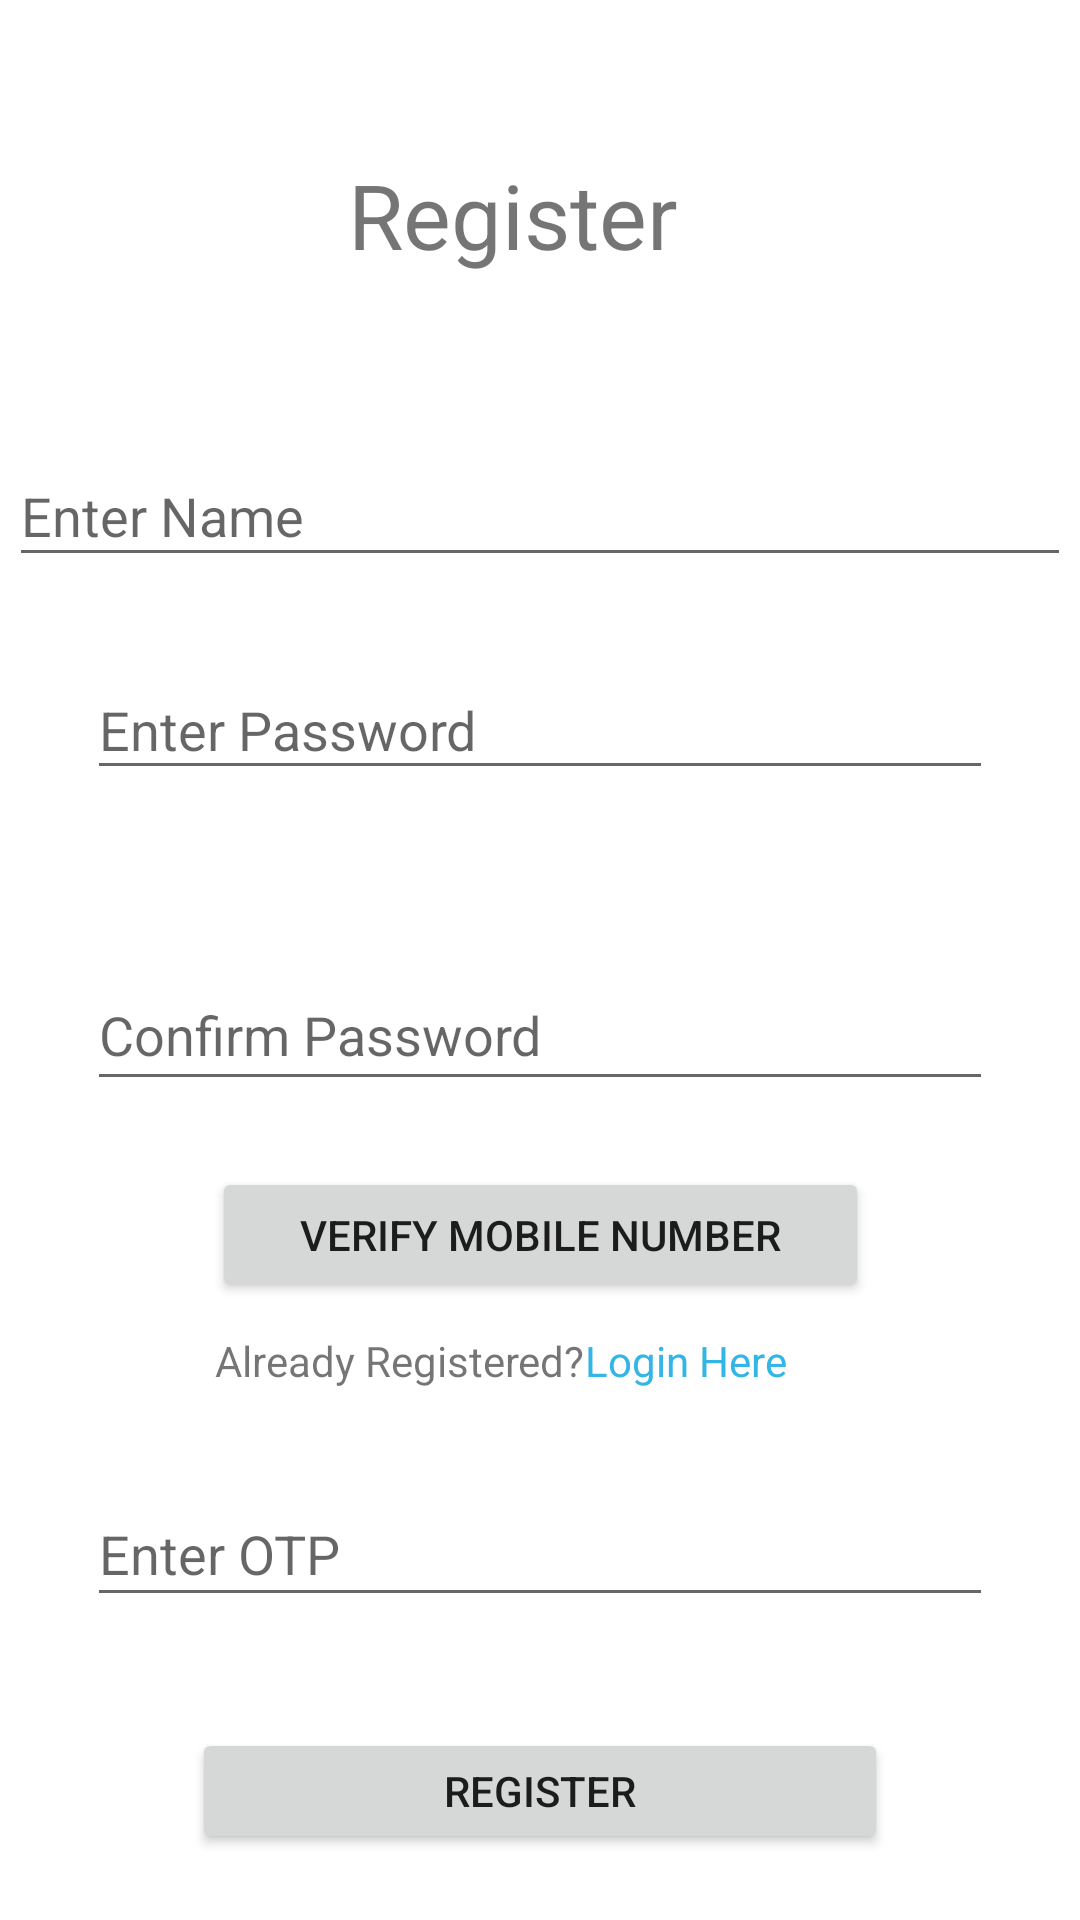

This screen was rendered from an Android layout file. Write that file and the resources it references.
<!-- AndroidManifest.xml: application theme Theme.E_comm -->
<!-- res/layout/activity_register.xml -->
<?xml version="1.0" encoding="utf-8"?>
<androidx.constraintlayout.widget.ConstraintLayout xmlns:android="http://schemas.android.com/apk/res/android"
    xmlns:app="http://schemas.android.com/apk/res-auto"
    xmlns:tools="http://schemas.android.com/tools"
    android:layout_width="match_parent"
    android:layout_height="match_parent"
    android:visibility="visible"
    tools:context=".RegisterActivity">

    <TextView
        android:id="@+id/textView2"
        android:layout_width="128dp"
        android:layout_height="41dp"
        android:layout_marginTop="48dp"
        android:layout_marginBottom="53dp"
        android:text="@string/register"
        android:textSize="30sp"
        app:layout_constraintBottom_toTopOf="@+id/txt_name"
        app:layout_constraintEnd_toEndOf="parent"
        app:layout_constraintStart_toStartOf="parent"
        app:layout_constraintTop_toTopOf="parent" />

    <EditText
        android:id="@+id/txt_name"
        android:layout_width="354dp"
        android:layout_height="44dp"
        android:layout_marginStart="37dp"
        android:layout_marginEnd="37dp"
        android:layout_marginBottom="29dp"
        android:ems="10"
        android:hint="@string/enter_name"
        android:inputType="textPersonName"
        app:layout_constraintBottom_toTopOf="@+id/txt_mobile_no"
        app:layout_constraintEnd_toEndOf="parent"
        app:layout_constraintStart_toStartOf="parent" />

    <EditText
        android:id="@+id/txt_mobile_no"
        android:layout_width="361dp"
        android:layout_height="53dp"
        android:layout_marginStart="33dp"
        android:layout_marginTop="218dp"
        android:layout_marginEnd="33dp"
        android:layout_marginBottom="217dp"
        android:ems="10"
        android:hint="@string/enter_mobile_number"
        android:inputType="textPersonName"
        app:layout_constraintBottom_toTopOf="@+id/btn_verify"
        app:layout_constraintEnd_toEndOf="parent"
        app:layout_constraintStart_toStartOf="parent"
        app:layout_constraintTop_toTopOf="parent" />

    <EditText
        android:id="@+id/pwd1"
        android:layout_width="0dp"
        android:layout_height="43dp"
        android:layout_marginStart="29dp"
        android:layout_marginTop="52dp"
        android:layout_marginEnd="29dp"
        android:layout_marginBottom="53dp"
        android:ems="10"
        android:hint="@string/enter_password"
        android:inputType="textPassword"
        app:layout_constraintBottom_toTopOf="@+id/pwd2"
        app:layout_constraintEnd_toEndOf="parent"
        app:layout_constraintHorizontal_bias="0.0"
        app:layout_constraintStart_toStartOf="parent"
        app:layout_constraintTop_toBottomOf="@+id/txt_mobile_no"
        app:layout_constraintVertical_bias="0.0" />

    <EditText
        android:id="@+id/pwd2"
        android:layout_width="0dp"
        android:layout_height="47dp"
        android:layout_marginStart="29dp"
        android:layout_marginEnd="29dp"
        android:layout_marginBottom="273dp"
        android:ems="10"
        android:hint="@string/confirm_password"
        android:inputType="textPassword"
        app:layout_constraintBottom_toBottomOf="parent"
        app:layout_constraintEnd_toEndOf="parent"
        app:layout_constraintStart_toStartOf="parent" />

    <Button
        android:id="@+id/btn_verify"
        android:layout_width="219dp"
        android:layout_height="45dp"
        android:layout_marginTop="22dp"
        android:layout_marginBottom="29dp"
        android:text="@string/verify_mobile_number"
        app:layout_constraintBottom_toBottomOf="@+id/textView3"
        app:layout_constraintEnd_toEndOf="parent"
        app:layout_constraintStart_toStartOf="parent"
        app:layout_constraintTop_toBottomOf="@+id/pwd2" />

    <TextView
        android:id="@+id/textView3"
        android:layout_width="wrap_content"
        android:layout_height="wrap_content"
        android:layout_marginStart="1dp"
        android:text="@string/already_registered"
        app:layout_constraintBaseline_toBaselineOf="@+id/txt_view_login"
        app:layout_constraintStart_toStartOf="@+id/btn_verify" />

    <TextView
        android:id="@+id/txt_view_login"
        android:layout_width="wrap_content"
        android:layout_height="wrap_content"
        android:layout_marginTop="77dp"
        android:text="@string/login_here"
        android:textColor="@android:color/holo_blue_light"
        app:layout_constraintStart_toEndOf="@+id/textView3"
        app:layout_constraintTop_toBottomOf="@+id/pwd2" />

    <EditText
        android:id="@+id/txt_otp"
        android:layout_width="0dp"
        android:layout_height="45dp"
        android:layout_marginStart="29dp"
        android:layout_marginTop="105dp"
        android:layout_marginEnd="29dp"
        android:layout_marginBottom="101dp"
        android:ems="10"
        android:hint="@string/enter_otp"
        android:inputType="textPersonName"
        app:layout_constraintBottom_toBottomOf="parent"
        app:layout_constraintEnd_toEndOf="parent"
        app:layout_constraintStart_toStartOf="parent"
        app:layout_constraintTop_toTopOf="@+id/btn_verify" />

    <Button
        android:id="@+id/btn_reg"
        android:layout_width="232dp"
        android:layout_height="42dp"
        android:layout_marginTop="37dp"
        android:layout_marginBottom="22dp"
        android:text="@string/register"
        app:layout_constraintBottom_toBottomOf="parent"
        app:layout_constraintEnd_toEndOf="parent"
        app:layout_constraintStart_toStartOf="parent"
        app:layout_constraintTop_toBottomOf="@+id/txt_otp" />
</androidx.constraintlayout.widget.ConstraintLayout>
<!-- resources referenced by this layout -->
<resources>
  <string name="already_registered">Already Registered?</string>
  <string name="confirm_password">Confirm Password</string>
  <string name="enter_mobile_number">Enter Mobile number</string>
  <string name="enter_name">Enter Name</string>
  <string name="enter_otp">Enter OTP</string>
  <string name="enter_password">Enter Password</string>
  <string name="login_here">Login Here</string>
  <string name="register">Register</string>
  <string name="verify_mobile_number">Verify Mobile Number</string>
  <style name="Theme.E_comm" parent="Theme.MaterialComponents.DayNight.DarkActionBar">
          
          <item name="colorPrimary">@color/purple_500</item>
          <item name="colorPrimaryVariant">@color/purple_700</item>
          <item name="colorOnPrimary">@color/white</item>
          
          <item name="colorSecondary">@color/teal_200</item>
          <item name="colorSecondaryVariant">@color/teal_700</item>
          <item name="colorOnSecondary">@color/black</item>
          
          <item name="android:statusBarColor" tools:targetApi="l">?attr/colorPrimaryVariant</item>
  
          
      </style>
  <!-- not gathered from this repository: default colours our renderer supplied (Android Studio template values) -->
  <color name="purple_500">#FF6200EE</color>
  <color name="purple_700">#FF3700B3</color>
  <color name="teal_200">#FF03DAC5</color>
  <color name="teal_700">#FF018786</color>
  <color name="black">#FF000000</color>
  <color name="white">#FFFFFFFF</color>
</resources>
